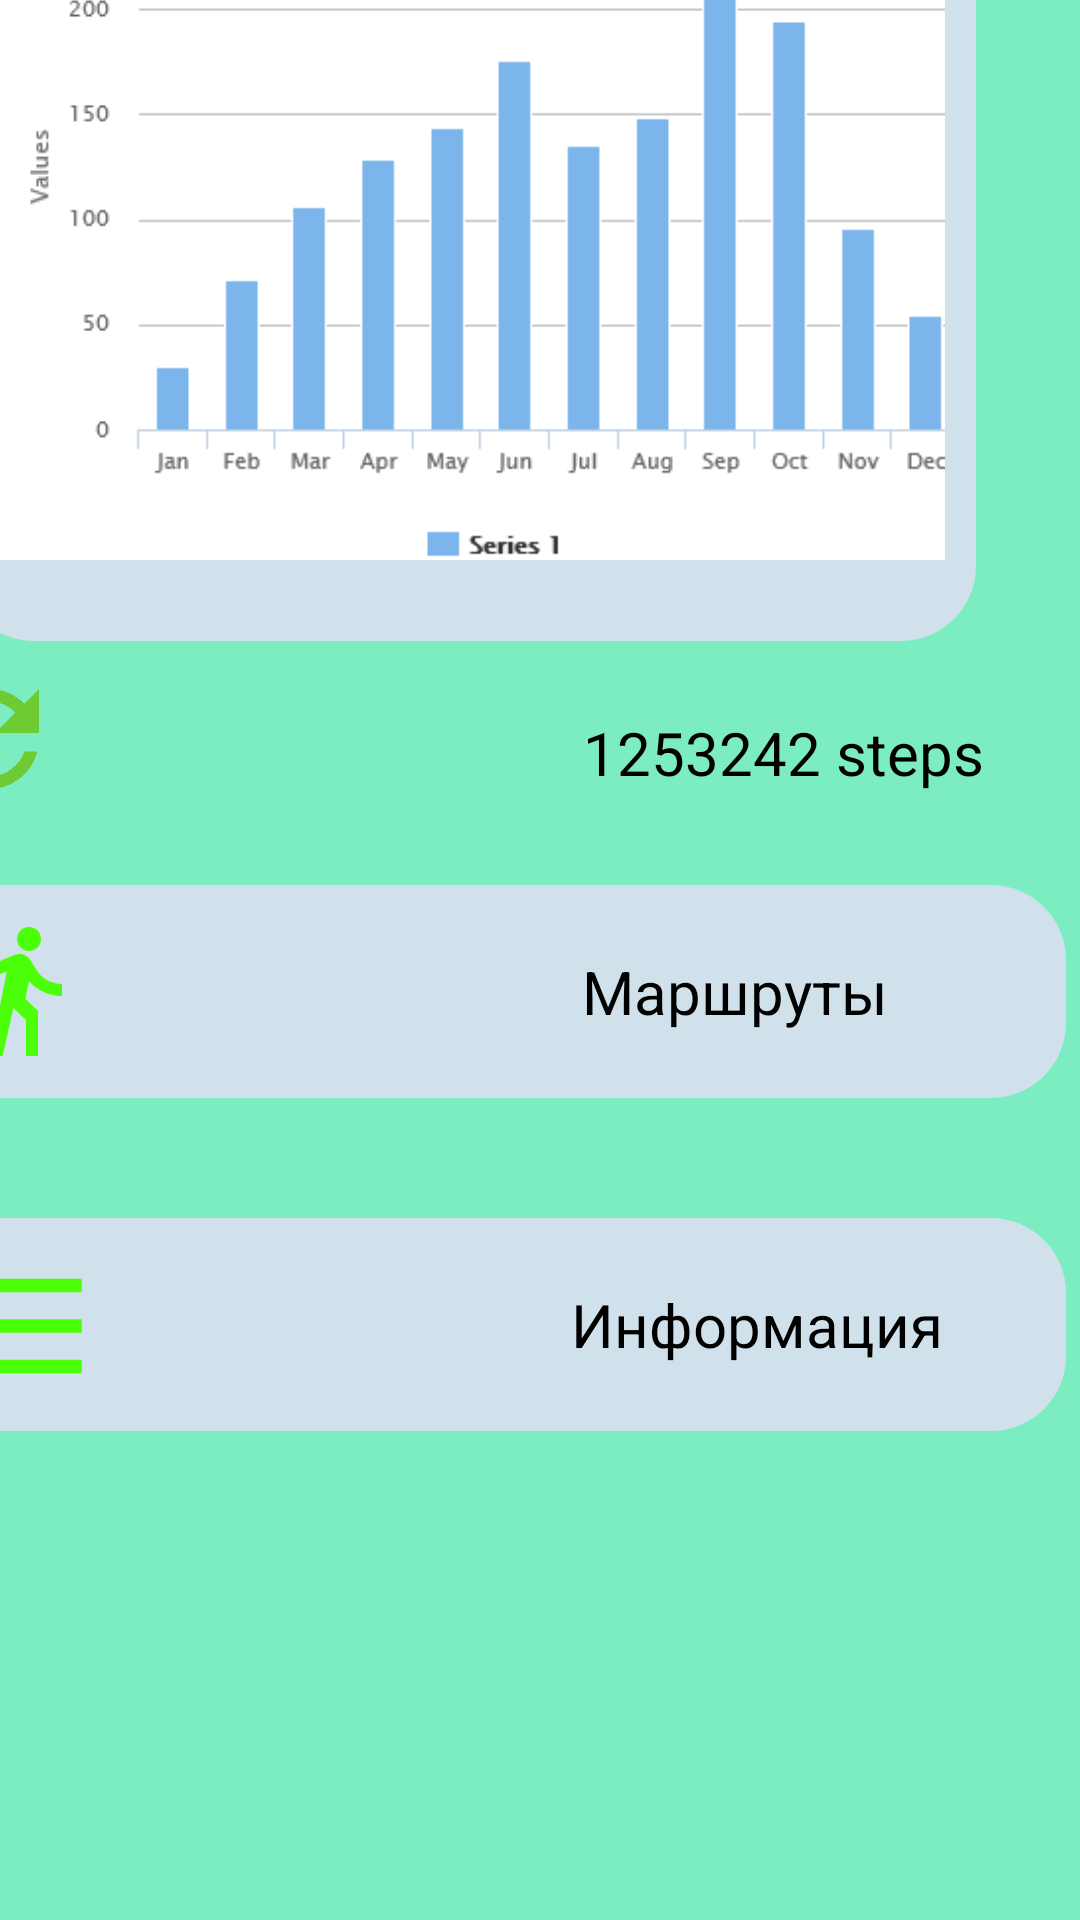

Write the Android layout XML for this screen, with the resource values it uses.
<!-- AndroidManifest.xml: application theme Theme.Pz9_Zlobina_PR_21_101 -->
<!-- res/layout/activity_steps.xml -->
<?xml version="1.0" encoding="utf-8"?>
<androidx.constraintlayout.widget.ConstraintLayout xmlns:android="http://schemas.android.com/apk/res/android"
    xmlns:app="http://schemas.android.com/apk/res-auto"
    xmlns:tools="http://schemas.android.com/tools"
    android:layout_width="match_parent"
    android:layout_height="match_parent"
    tools:context=".Steps"
    android:background="#7CEDC0">

    <androidx.constraintlayout.widget.ConstraintLayout
        android:layout_width="409dp"
        android:layout_height="353dp"
        app:layout_constraintBottom_toTopOf="@+id/constraintLayout"
        app:layout_constraintEnd_toEndOf="parent"
        app:layout_constraintHorizontal_bias="1.0"
        app:layout_constraintStart_toStartOf="parent"
        app:layout_constraintTop_toTopOf="parent"
        app:layout_constraintVertical_bias="1.0">

        <View
            android:id="@+id/view"
            android:layout_width="339dp"
            android:layout_height="282dp"
            app:layout_constraintBottom_toBottomOf="parent"
            app:layout_constraintEnd_toEndOf="parent"
            app:layout_constraintStart_toStartOf="parent"
            app:layout_constraintTop_toTopOf="parent"
            app:layout_constraintVertical_bias="0.131"
            android:background="@drawable/shape" />

        <ImageView
            android:id="@+id/imageView3"
            android:layout_width="318dp"
            android:layout_height="258dp"
            app:layout_constraintBottom_toBottomOf="@+id/view"
            app:layout_constraintEnd_toEndOf="@+id/view"
            app:layout_constraintStart_toStartOf="@+id/view"
            app:layout_constraintTop_toTopOf="@+id/view"
            app:srcCompat="@drawable/line_3" />

        <TextView
            android:id="@+id/textView8"
            android:layout_width="150dp"
            android:layout_height="41dp"
            android:layout_marginEnd="16dp"
            android:layout_marginBottom="4dp"
            android:gravity="center_vertical"
            android:text="1253242 steps"
            android:textColor="#000000"
            android:textSize="20sp"
            app:layout_constraintBottom_toBottomOf="parent"
            app:layout_constraintEnd_toEndOf="parent" />

        <ImageView
            android:id="@+id/imageView4"
            android:layout_width="56dp"
            android:layout_height="50dp"
            android:layout_marginEnd="336dp"
            android:layout_marginBottom="4dp"
            app:layout_constraintBottom_toBottomOf="parent"
            app:layout_constraintEnd_toEndOf="parent"
            app:srcCompat="@drawable/ic_baseline_refresh_24" />
    </androidx.constraintlayout.widget.ConstraintLayout>

    <androidx.constraintlayout.widget.ConstraintLayout
        android:id="@+id/constraintLayout"
        android:layout_width="411dp"
        android:layout_height="365dp"
        app:layout_constraintBottom_toBottomOf="parent"
        app:layout_constraintEnd_toEndOf="parent">

        <TableLayout
            android:layout_width="match_parent"
            android:layout_height="match_parent"
            app:layout_constraintBottom_toBottomOf="parent"
            app:layout_constraintEnd_toEndOf="parent">

            <TableRow
                android:layout_width="match_parent"
                android:layout_height="126dp"
                android:paddingStart="10dp"
                android:paddingTop="20dp"
                android:paddingBottom="20dp">

                <androidx.constraintlayout.widget.ConstraintLayout
                    android:layout_width="match_parent"
                    android:layout_height="match_parent">

                    <View
                        android:id="@+id/view2"
                        android:layout_width="396dp"
                        android:layout_height="71dp"
                        android:layout_gravity="center_vertical"
                        android:background="@drawable/shape"
                        android:onClick="onClick"
                        android:paddingStart="20dp"
                        tools:layout_editor_absoluteX="396dp" />

                    <TextView
                        android:id="@+id/textView9"
                        android:layout_width="123dp"
                        android:layout_height="39dp"
                        android:gravity="center_vertical"
                        android:text="Маршруты"
                        android:textColor="#000000"
                        android:textSize="20sp"
                        app:layout_constraintBottom_toBottomOf="parent"
                        app:layout_constraintEnd_toEndOf="parent"
                        app:layout_constraintHorizontal_bias="0.86"
                        app:layout_constraintStart_toStartOf="parent"
                        app:layout_constraintTop_toTopOf="parent" />

                    <ImageView
                        android:id="@+id/imageView5"
                        android:layout_width="55dp"
                        android:layout_height="48dp"
                        android:layout_marginEnd="160dp"
                        android:layout_marginBottom="12dp"
                        app:layout_constraintBottom_toBottomOf="@+id/view2"
                        app:layout_constraintEnd_toStartOf="@+id/textView9"
                        app:srcCompat="@drawable/ic_baseline_directions_walk_24" />
                </androidx.constraintlayout.widget.ConstraintLayout>

            </TableRow>

            <TableRow
                android:layout_width="match_parent"
                android:layout_height="126dp"
                android:paddingStart="10dp"
                android:paddingTop="20dp"
                android:paddingBottom="20dp">

                <androidx.constraintlayout.widget.ConstraintLayout
                    android:layout_width="match_parent"
                    android:layout_height="match_parent">

                    <View
                        android:id="@+id/view3"
                        android:layout_width="396dp"
                        android:layout_height="71dp"
                        android:layout_gravity="center_vertical"
                        android:background="@drawable/shape"
                        android:paddingStart="20dp"
                        tools:layout_editor_absoluteX="396dp" />

                    <TextView
                        android:id="@+id/textView11"
                        android:layout_width="141dp"
                        android:layout_height="39dp"
                        android:layout_marginEnd="24dp"
                        android:gravity="center_vertical"
                        android:text="Информация"
                        android:textColor="#000000"
                        android:textSize="20sp"
                        app:layout_constraintBottom_toBottomOf="parent"
                        app:layout_constraintEnd_toEndOf="@+id/view3"
                        app:layout_constraintHorizontal_bias="1.0"
                        app:layout_constraintStart_toStartOf="parent"
                        app:layout_constraintTop_toTopOf="parent" />

                    <ImageView
                        android:id="@+id/imageView6"
                        android:layout_width="63dp"
                        android:layout_height="54dp"
                        android:layout_marginEnd="152dp"
                        android:layout_marginBottom="8dp"
                        app:layout_constraintBottom_toBottomOf="parent"
                        app:layout_constraintEnd_toStartOf="@+id/textView11"
                        app:srcCompat="@drawable/ic_baseline_format_list_bulleted_24" />
                </androidx.constraintlayout.widget.ConstraintLayout>

            </TableRow>

        </TableLayout>

    </androidx.constraintlayout.widget.ConstraintLayout>
</androidx.constraintlayout.widget.ConstraintLayout>
<!-- resources referenced by this layout -->
<resources>
  <!-- drawable ic_baseline_directions_walk_24 (drawable) -->
  <vector android:height="24dp" android:tint="#4AFF08"
      android:viewportHeight="24" android:viewportWidth="24"
      android:width="24dp" xmlns:android="http://schemas.android.com/apk/res/android">
      <path android:fillColor="@android:color/white" android:pathData="M13.5,5.5c1.1,0 2,-0.9 2,-2s-0.9,-2 -2,-2 -2,0.9 -2,2 0.9,2 2,2zM9.8,8.9L7,23h2.1l1.8,-8 2.1,2v6h2v-7.5l-2.1,-2 0.6,-3C14.8,12 16.8,13 19,13v-2c-1.9,0 -3.5,-1 -4.3,-2.4l-1,-1.6c-0.4,-0.6 -1,-1 -1.7,-1 -0.3,0 -0.5,0.1 -0.8,0.1L6,8.3V13h2V9.6l1.8,-0.7"/>
  </vector>
  <!-- drawable ic_baseline_format_list_bulleted_24 (drawable) -->
  <vector android:height="24dp" android:tint="#4AFF08"
      android:viewportHeight="24" android:viewportWidth="24"
      android:width="24dp" xmlns:android="http://schemas.android.com/apk/res/android">
      <path android:fillColor="@android:color/white" android:pathData="M4,10.5c-0.83,0 -1.5,0.67 -1.5,1.5s0.67,1.5 1.5,1.5 1.5,-0.67 1.5,-1.5 -0.67,-1.5 -1.5,-1.5zM4,4.5c-0.83,0 -1.5,0.67 -1.5,1.5S3.17,7.5 4,7.5 5.5,6.83 5.5,6 4.83,4.5 4,4.5zM4,16.5c-0.83,0 -1.5,0.68 -1.5,1.5s0.68,1.5 1.5,1.5 1.5,-0.68 1.5,-1.5 -0.67,-1.5 -1.5,-1.5zM7,19h14v-2L7,17v2zM7,13h14v-2L7,11v2zM7,5v2h14L21,5L7,5z"/>
  </vector>
  <!-- drawable ic_baseline_refresh_24 (drawable) -->
  <vector android:height="24dp" android:tint="#6ECB34"
      android:viewportHeight="24" android:viewportWidth="24"
      android:width="24dp" xmlns:android="http://schemas.android.com/apk/res/android">
      <path android:fillColor="@android:color/white" android:pathData="M17.65,6.35C16.2,4.9 14.21,4 12,4c-4.42,0 -7.99,3.58 -7.99,8s3.57,8 7.99,8c3.73,0 6.84,-2.55 7.73,-6h-2.08c-0.82,2.33 -3.04,4 -5.65,4 -3.31,0 -6,-2.69 -6,-6s2.69,-6 6,-6c1.66,0 3.14,0.69 4.22,1.78L13,11h7V4l-2.35,2.35z"/>
  </vector>
  <!-- drawable line_3: png bitmap (drawable, 6210 bytes) -->
  <!-- drawable shape (drawable) -->
  <?xml version="1.0" encoding="utf-8"?>
  <selector xmlns:android="http://schemas.android.com/apk/res/android">
      <item>
          <shape android:layout_width="wrap_content" android:shape="rectangle">
              <solid android:color="#D1E1EC" />
              <corners android:radius="25.0dip" />
              <size android:height="200dp" />
              <size android:width="300dp" />
          </shape>
      </item>
  </selector>
  <style name="Theme.Pz9_Zlobina_PR_21_101" parent="Theme.MaterialComponents.DayNight.DarkActionBar">
          
          <item name="colorPrimary">@color/purple_500</item>
          <item name="colorPrimaryVariant">@color/purple_700</item>
          <item name="colorOnPrimary">@color/white</item>
          
          <item name="colorSecondary">@color/teal_200</item>
          <item name="colorSecondaryVariant">@color/teal_700</item>
          <item name="colorOnSecondary">@color/black</item>
          
          <item name="android:statusBarColor" tools:targetApi="l">?attr/colorPrimaryVariant</item>
          
      </style>
  <!-- not gathered from this repository: default colours our renderer supplied (Android Studio template values) -->
  <color name="purple_500">#FF6200EE</color>
  <color name="purple_700">#FF3700B3</color>
  <color name="teal_200">#FF03DAC5</color>
  <color name="teal_700">#FF018786</color>
  <color name="black">#FF000000</color>
  <color name="white">#FFFFFFFF</color>
</resources>
